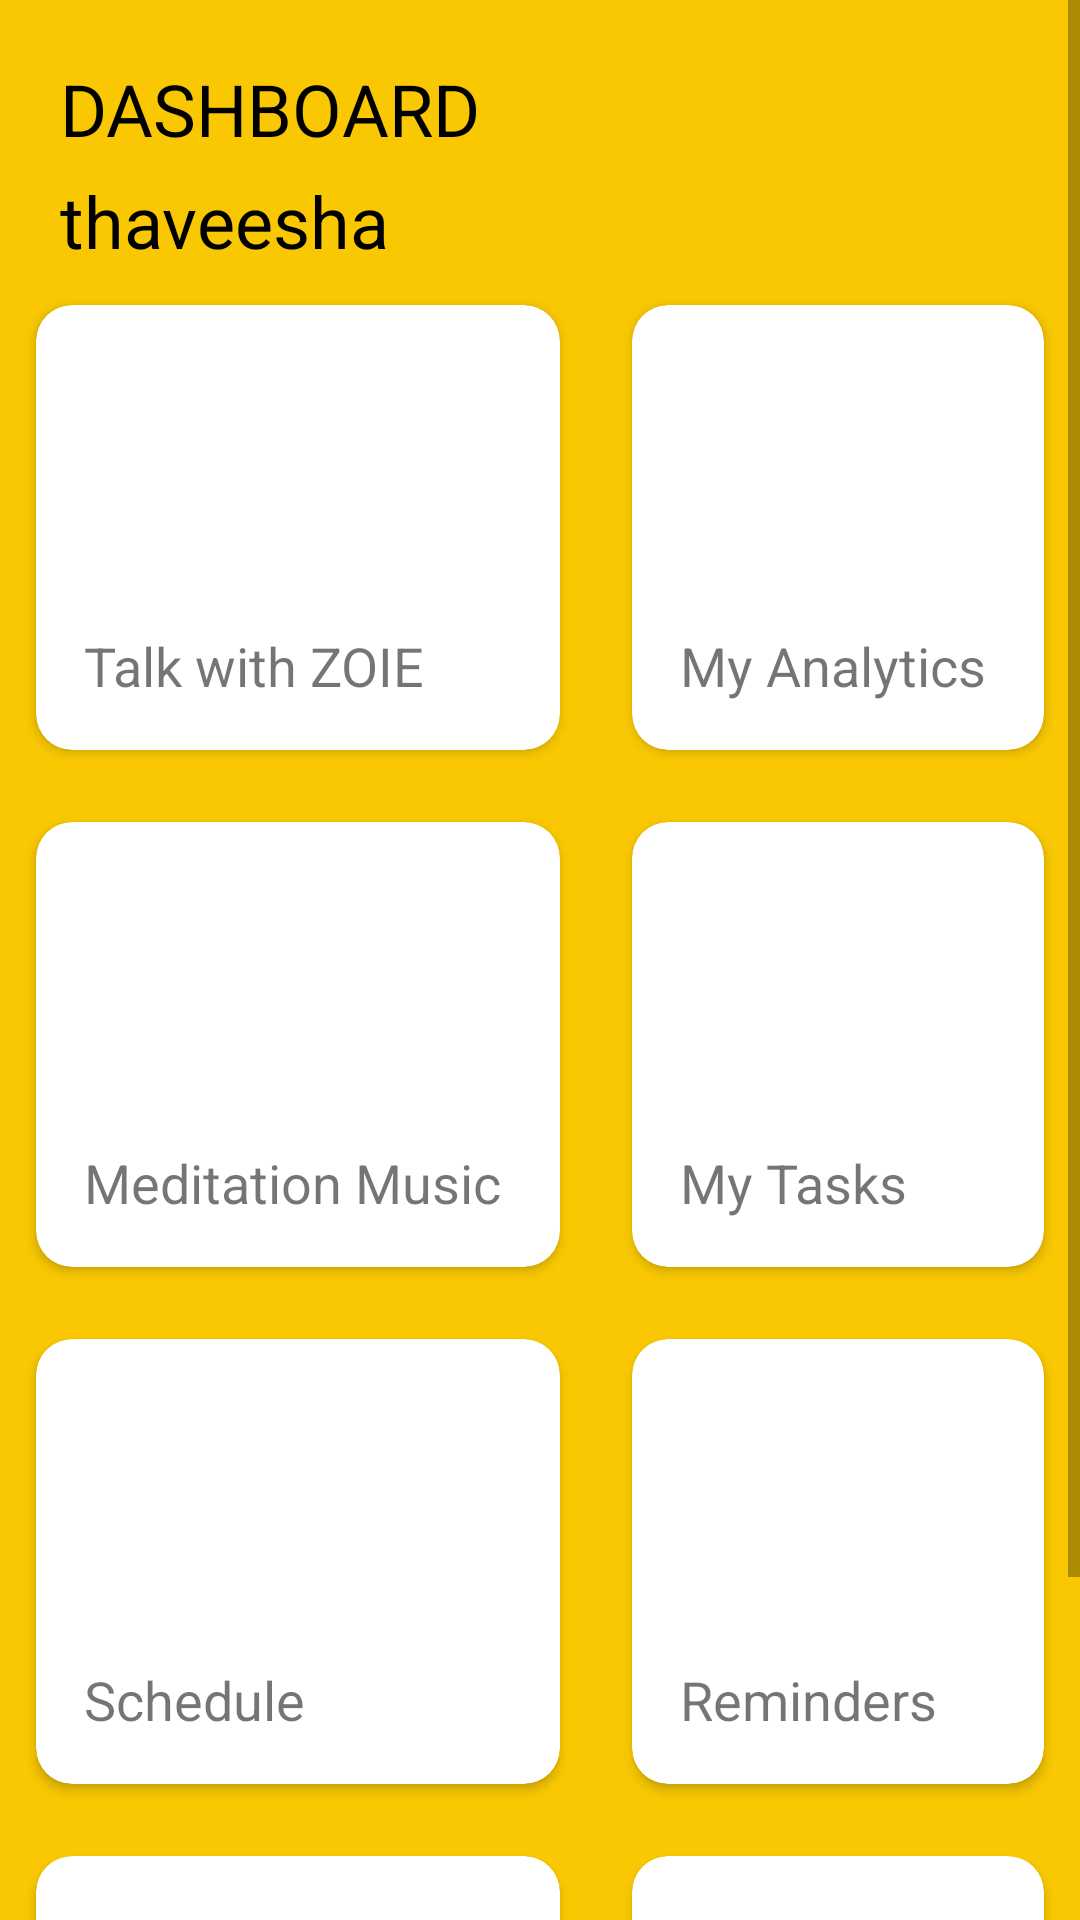

Write the Android layout XML for this screen, with the resource values it uses.
<!-- AndroidManifest.xml: application theme Theme.ZOIE -->
<!-- res/layout/activity_dashboard.xml -->
<?xml version="1.0" encoding="utf-8"?>
<ScrollView
    xmlns:android="http://schemas.android.com/apk/res/android"
    xmlns:app="http://schemas.android.com/apk/res-auto"
    xmlns:tools="http://schemas.android.com/tools"
    android:layout_width="match_parent"
    android:layout_height="match_parent"
    tools:context=".Dashboard"
    android:background="#f9c802">

    <LinearLayout
        android:layout_width="match_parent"
        android:layout_height="match_parent"
        android:orientation="vertical">

        <RelativeLayout
            android:layout_width="match_parent"
            android:layout_height="wrap_content"
            android:layout_marginRight="20dp"
            android:layout_marginLeft="20dp">

            <ImageView
                android:layout_alignParentRight="true"
                android:layout_width="82dp"
                android:layout_height="82dp"
                android:src="@drawable/profile"/>

            <TextView
                android:id="@+id/lblDashboard"
                android:layout_marginTop="20dp"
                android:layout_alignParentLeft="true"
                android:textColor="@color/black"
                android:text="DASHBOARD"
                android:textSize="24sp"
                android:layout_width="wrap_content"
                android:layout_height="wrap_content"/>

            <TextView

                android:layout_below="@+id/lblDashboard"
                android:layout_marginTop="5dp"
                android:layout_alignParentLeft="true"
                android:textColor="@color/black"
                android:text="thaveesha"
                android:textSize="24sp"
                android:layout_width="wrap_content"
                android:layout_height="wrap_content"/>




        </RelativeLayout>

        <GridLayout
            android:columnCount="2"
            android:rowCount="3"
            android:alignmentMode="alignMargins"
            android:columnOrderPreserved="false"
            android:layout_width="match_parent"
            android:layout_height="wrap_content">

            
            <androidx.cardview.widget.CardView
                android:layout_width="wrap_content"
                android:layout_height="wrap_content"
                android:layout_columnWeight="1"
                android:layout_rowWeight="1"
                android:elevation="6dp"
                app:cardCornerRadius="12dp"
                android:layout_margin="12dp"
                android:background="@color/white">

                <LinearLayout
                    android:layout_width="match_parent"
                    android:layout_height="match_parent"
                    android:layout_gravity="center"
                    android:padding="16dp"
                    android:orientation="vertical">

                    <ImageView
                        android:layout_width="80dp"
                        android:layout_height="80dp"/>

                    <TextView
                        android:layout_width="wrap_content"
                        android:layout_height="wrap_content"
                        android:layout_marginTop="12dp"
                        android:text="Talk with ZOIE"
                        android:textSize="18sp" />

                </LinearLayout>

            </androidx.cardview.widget.CardView>

            <androidx.cardview.widget.CardView
                android:layout_width="wrap_content"
                android:layout_height="wrap_content"
                android:layout_columnWeight="1"
                android:layout_rowWeight="1"
                android:elevation="6dp"
                app:cardCornerRadius="12dp"
                android:layout_margin="12dp">

                <LinearLayout
                    android:layout_width="match_parent"
                    android:layout_height="match_parent"
                    android:layout_gravity="center"
                    android:padding="16dp"
                    android:orientation="vertical">

                    <ImageView
                        android:layout_width="80dp"
                        android:layout_height="80dp"/>

                    <TextView

                        android:layout_width="wrap_content"
                        android:layout_height="wrap_content"
                        android:layout_marginTop="12dp"
                        android:text="My Analytics"
                        android:textSize="18sp" />

                </LinearLayout>

            </androidx.cardview.widget.CardView>

            
            <androidx.cardview.widget.CardView
                android:layout_width="wrap_content"
                android:layout_height="wrap_content"
                android:layout_columnWeight="1"
                android:layout_rowWeight="1"
                android:elevation="6dp"
                app:cardCornerRadius="12dp"
                android:layout_margin="12dp">

                <LinearLayout
                    android:layout_width="match_parent"
                    android:layout_height="match_parent"
                    android:layout_gravity="center"
                    android:padding="16dp"
                    android:orientation="vertical">

                    <ImageView
                        android:layout_width="80dp"
                        android:layout_height="80dp"/>

                    <TextView
                        android:layout_marginTop="12dp"
                        android:layout_width="wrap_content"
                        android:layout_height="wrap_content"
                        android:text="Meditation Music"
                        android:textSize="18sp"/>

                </LinearLayout>

            </androidx.cardview.widget.CardView>

            <androidx.cardview.widget.CardView
                android:layout_width="wrap_content"
                android:layout_height="wrap_content"
                android:layout_columnWeight="1"
                android:layout_rowWeight="1"
                android:elevation="6dp"
                app:cardCornerRadius="12dp"
                android:layout_margin="12dp">

                <LinearLayout
                    android:layout_width="match_parent"
                    android:layout_height="match_parent"
                    android:layout_gravity="center"
                    android:padding="16dp"
                    android:orientation="vertical">

                    <ImageView
                        android:layout_width="80dp"
                        android:layout_height="80dp"/>

                    <TextView

                        android:layout_marginTop="12dp"
                        android:layout_width="wrap_content"
                        android:layout_height="wrap_content"
                        android:text="My Tasks"
                        android:textSize="18sp"/>

                </LinearLayout>

            </androidx.cardview.widget.CardView>

            
            <androidx.cardview.widget.CardView
                android:layout_width="wrap_content"
                android:layout_height="wrap_content"
                android:layout_columnWeight="1"
                android:layout_rowWeight="1"
                android:elevation="6dp"
                app:cardCornerRadius="12dp"
                android:layout_margin="12dp">

                <LinearLayout
                    android:layout_width="match_parent"
                    android:layout_height="match_parent"
                    android:layout_gravity="center"
                    android:padding="16dp"
                    android:orientation="vertical">

                    <ImageView
                        android:layout_width="80dp"
                        android:layout_height="80dp"/>

                    <TextView
                        android:layout_marginTop="12dp"
                        android:layout_width="wrap_content"
                        android:layout_height="wrap_content"
                        android:text="Schedule"
                        android:textSize="18sp"/>

                </LinearLayout>

            </androidx.cardview.widget.CardView>

            <androidx.cardview.widget.CardView
                android:layout_width="wrap_content"
                android:layout_height="wrap_content"
                android:layout_columnWeight="1"
                android:layout_rowWeight="1"
                android:elevation="6dp"
                app:cardCornerRadius="12dp"
                android:layout_margin="12dp">

                <LinearLayout
                    android:layout_width="match_parent"
                    android:layout_height="match_parent"
                    android:layout_gravity="center"
                    android:padding="16dp"
                    android:orientation="vertical">

                    <ImageView
                        android:layout_width="80dp"
                        android:layout_height="80dp"/>

                    <TextView

                        android:layout_marginTop="12dp"
                        android:layout_width="wrap_content"
                        android:layout_height="wrap_content"
                        android:text="Reminders"
                        android:textSize="18sp"/>

                </LinearLayout>

            </androidx.cardview.widget.CardView>

            
            <androidx.cardview.widget.CardView
                android:layout_width="wrap_content"
                android:layout_height="wrap_content"
                android:layout_columnWeight="1"
                android:layout_rowWeight="1"
                android:elevation="6dp"
                app:cardCornerRadius="12dp"
                android:layout_margin="12dp">

                <LinearLayout
                    android:layout_width="match_parent"
                    android:layout_height="match_parent"
                    android:layout_gravity="center"
                    android:padding="16dp"
                    android:orientation="vertical">

                    <ImageView
                        android:layout_width="80dp"
                        android:layout_height="80dp"/>

                    <TextView
                        android:layout_marginTop="12dp"
                        android:layout_width="wrap_content"
                        android:layout_height="wrap_content"
                        android:text="Stories"
                        android:textSize="18sp"/>

                </LinearLayout>

            </androidx.cardview.widget.CardView>

            <androidx.cardview.widget.CardView
                android:layout_width="wrap_content"
                android:layout_height="wrap_content"
                android:layout_columnWeight="1"
                android:layout_rowWeight="1"
                android:elevation="6dp"
                app:cardCornerRadius="12dp"
                android:layout_margin="12dp">

                <LinearLayout
                    android:id="@+id/goToUserProfile"
                    android:layout_width="match_parent"
                    android:layout_height="match_parent"
                    android:layout_gravity="center"
                    android:padding="16dp"
                    android:orientation="vertical"
                    >

                    <ImageView
                        android:layout_width="80dp"
                        android:layout_height="80dp"/>

                    <TextView

                        android:layout_marginTop="12dp"
                        android:layout_width="wrap_content"
                        android:layout_height="wrap_content"
                        android:text="Profile"
                        android:textSize="18sp"/>

                </LinearLayout>

            </androidx.cardview.widget.CardView>

        </GridLayout>


    </LinearLayout>




</ScrollView>
<!-- resources referenced by this layout -->
<resources>
  <color name="black">#FF000000</color>
  <color name="white">#FFFFFFFF</color>
  <style name="Theme.ZOIE" parent="Theme.MaterialComponents.DayNight.NoActionBar">
          
          <item name="colorPrimary">@color/purple_500</item>
          <item name="colorPrimaryVariant">@color/purple_700</item>
          <item name="colorOnPrimary">@color/white</item>
          
          <item name="colorSecondary">@color/teal_200</item>
          <item name="colorSecondaryVariant">@color/teal_700</item>
          <item name="colorOnSecondary">@color/black</item>
          
          <item name="android:statusBarColor" tools:targetApi="l">?attr/colorPrimaryVariant</item>
          
  
  
      </style>
  <color name="purple_500">#FF6200EE</color>
  <color name="purple_700">#FF3700B3</color>
  <color name="teal_200">#FF03DAC5</color>
  <color name="teal_700">#FF018786</color>
</resources>
